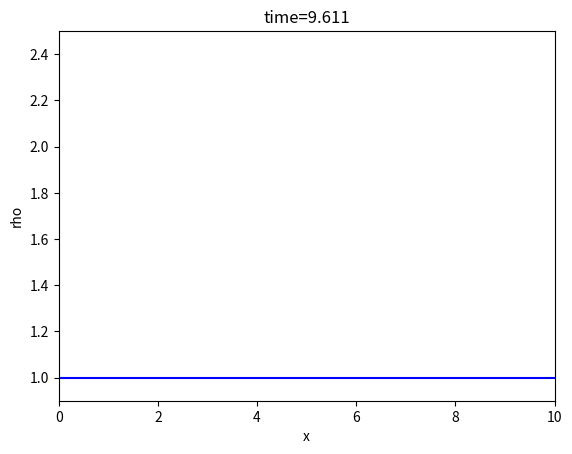
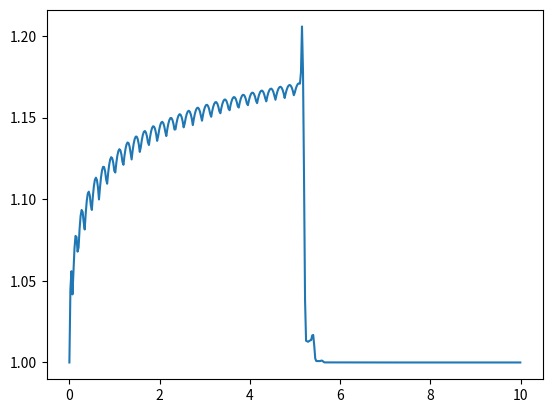

Reproduce these figures in Python, in order.
# -*- coding: utf-8 -*-
"""
Created on Tue Mar 19 12:47:16 2019

[redacted]
"""



import numpy as np
#import scipy.linalg as la
import matplotlib.pyplot as plt
#import scipy.special as sp

#constants
L = 10. #in m
N = 400. #number of cells; there should be N + 2 points, though


#boundary points
a = 0.
b = L

h = (b - a) / (N - 2) #cell width

#more constants
v0 = 1
tau = h * 0.9

#x grid
x = np.arange(a - (h / 2.), b + (3. * h / 2.), h)

#initial displacement and velocity
rho = np.zeros_like(x)
for n in range(len(rho)):
    if x[n] >= 0 and x[n] <= L / 2:
        rho[n] = 1.0
v = np.ones_like(x) * v0
#enforcing boundary conditions when initializing y
rho[0] = 2 * 1 - rho[1]
rho[-1] = 2 * rho[-2] - rho[-3]

rhonew = np.zeros_like(rho)
peakdensity = []
times = []
j = 0 #counter
t = 0
#%%
tmax = 10
plt.figure(1) # Open the figure window
# the loop that steps the solution along
while t < tmax:
    times.append(t)
    peakdensity.append(np.max(rho))
    j = j + 1
    t = t + tau
    
    rhonew[1:-1] = rho[1:-1] - ((v0 * tau) / (2 * h)) * (rho[2:] - rho[:-2]) + ((v0**2 * tau**2) / (2 * h**2)) * (rho[2:] - 2 * rho[1:-1] + rho[:-2])
    #enforcing boundary conditions on ynew
    rhonew[0] = 2 * 1 - rhonew[1]
    rhonew[-1] = 2 * rhonew[-2] - rhonew[-3]
    
    rho = np.copy(rhonew)
    # Use leapfrog and the boundary conditions to load
    # ynew with y at the next time step using y and yold
    # update yold and y for next timestep
    # remember to use np.copy
    # make plots every 50 time steps
    if j % 25 == 0:
        plt.clf() # clear the figure window
        plt.plot(x,rho,'b-')
        plt.xlabel('x')
        plt.ylabel('rho')
        plt.title('time={:1.3f}'.format(t))
        plt.ylim([0.9,2.5])
        plt.xlim([a,b])
        plt.draw() # Draw the plot
        plt.pause(0.1) # Give the computer time to draw
        
plt.figure(2)
plt.plot(times,peakdensity)